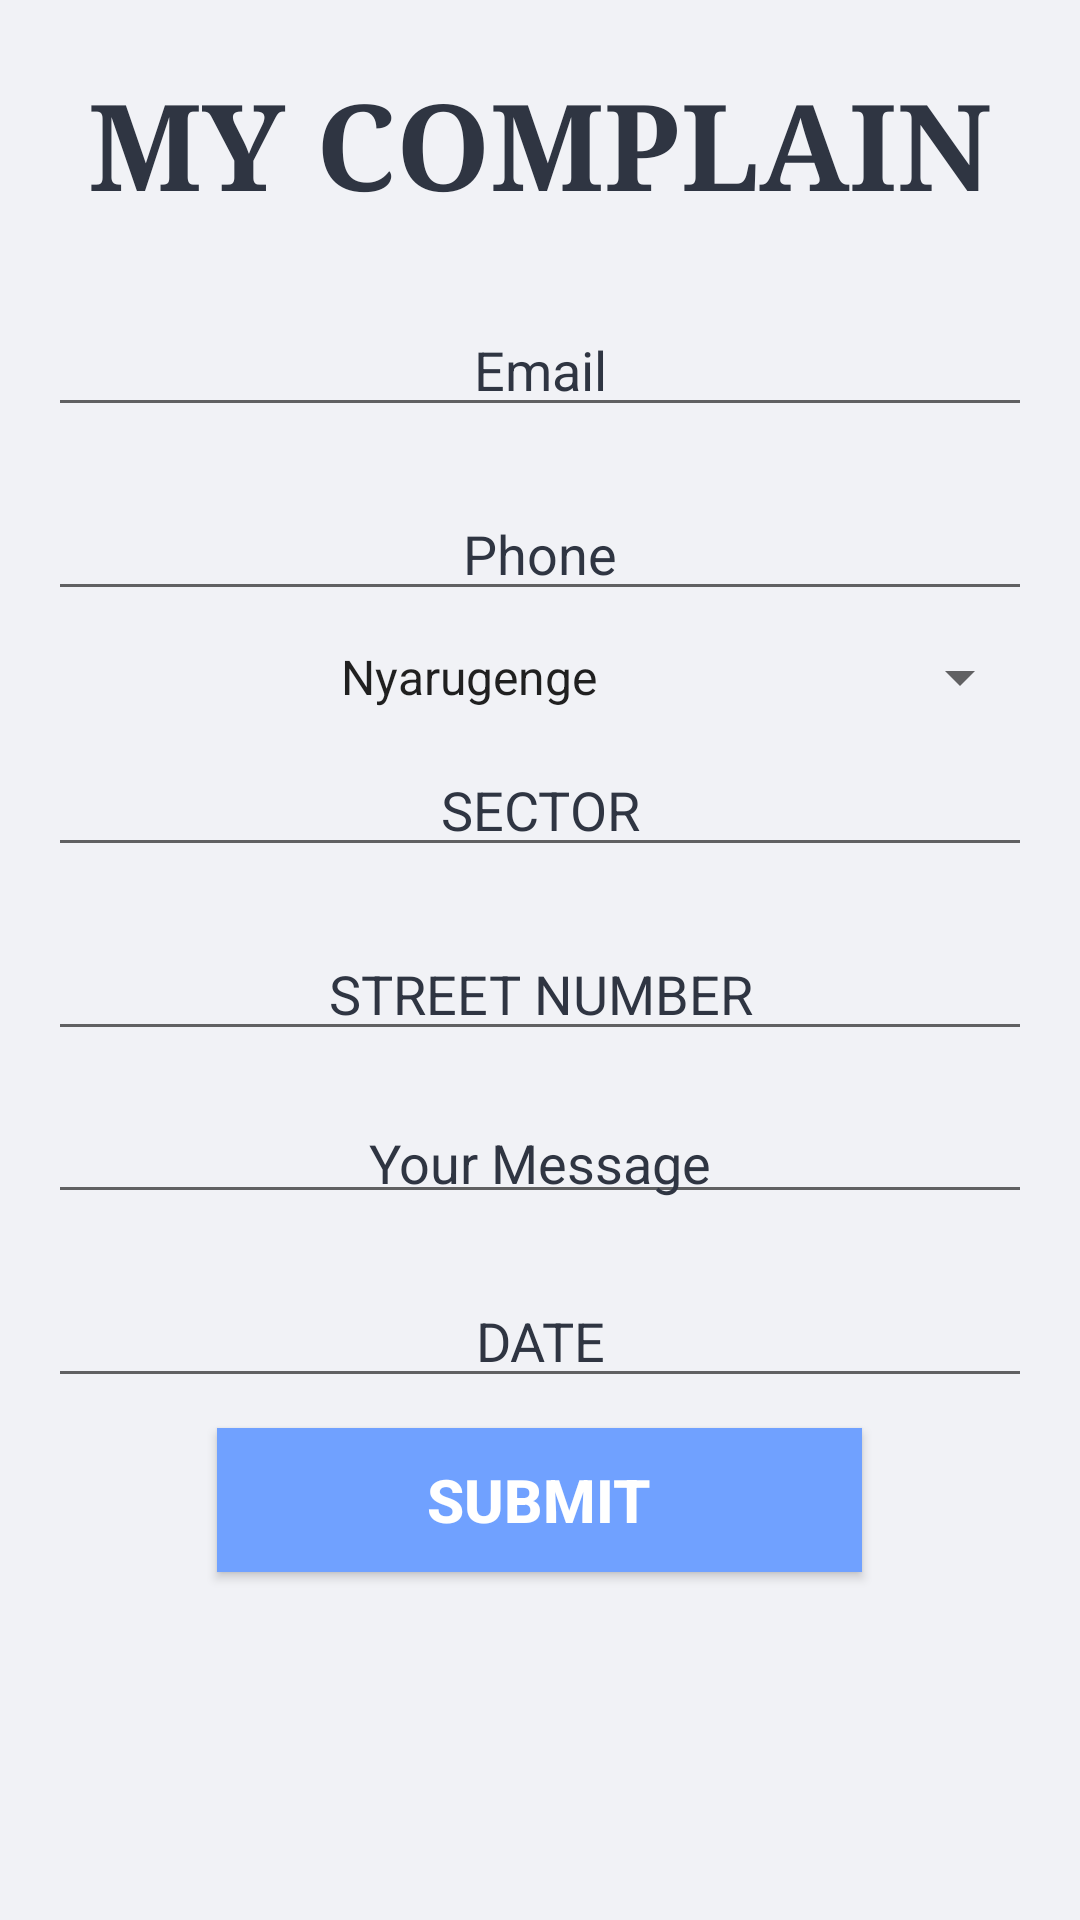

Reconstruct the res/layout file that produces this screen, plus the resources it refers to.
<!-- AndroidManifest.xml: application theme AppTheme -->
<!-- res/layout/activity_complain_register.xml -->
<?xml version="1.0" encoding="utf-8"?>
<LinearLayout xmlns:android="http://schemas.android.com/apk/res/android"
    android:layout_width="match_parent"
    android:layout_height="match_parent"
    android:orientation="vertical"
    android:background="#f1f2f6"
    android:padding="16dp">


    <TextView
        android:id="@+id/contact_form_title"
        android:layout_width="wrap_content"
        android:layout_height="wrap_content"
        android:layout_gravity="center_horizontal"
        android:layout_marginTop="5dp"
        android:layout_marginBottom="16dp"
        android:text="My Complain"
        android:textAllCaps="true"
        android:textColor="#2f3542"
        android:textSize="40sp"
        android:textStyle="bold"
        android:typeface="serif" />

    <EditText
        android:id="@+id/cemail"
        android:layout_width="fill_parent"
        android:layout_height="wrap_content"
        android:layout_marginBottom="10dp"
        android:layout_marginTop="10dp"
        android:hint="Email"
        android:textAlignment="center"
        android:textColor="#2f3542"
        android:textColorHint="#2f3542"
        android:inputType="textEmailAddress" />

    <EditText
        android:id="@+id/cphone"
        android:layout_width="fill_parent"
        android:layout_height="wrap_content"
        android:layout_marginBottom="10dp"
        android:layout_marginTop="10dp"
        android:hint="Phone"
        android:textAlignment="center"
        android:textColor="#2f3542"
        android:textColorHint="#2f3542"
        android:inputType="phone" />

    <Spinner
        android:id="@+id/cworkaddress"
        android:layout_width="fill_parent"
        android:layout_height="wrap_content"
        android:textColor="#2f3542"
        android:textAlignment="center"
        android:textColorHint="#2f3542"
        android:entries="@array/work_arrays"
        android:hint="@string/Work_prompt"
        android:prompt="@string/Work_prompt"/>

    <EditText
        android:id="@+id/binsector"
        android:layout_width="fill_parent"
        android:layout_height="wrap_content"
        android:layout_marginBottom="10dp"
        android:layout_marginTop="10dp"
        android:hint="SECTOR"
        android:textAlignment="center"
        android:inputType="text"
        android:textColor="#2f3542"
        android:textColorHint="#2f3542"
        />
    <EditText
        android:id="@+id/binstreetnumber"
        android:layout_width="fill_parent"
        android:layout_height="wrap_content"
        android:layout_marginBottom="10dp"
        android:layout_marginTop="10dp"
        android:textAlignment="center"
        android:hint="STREET NUMBER"
        android:inputType="text"
        android:textColor="#2f3542"
        android:textColorHint="#2f3542"
        />

    <EditText
        android:id="@+id/cmessage"
        android:layout_width="fill_parent"
        android:layout_height="wrap_content"
        android:layout_marginBottom="10dp"
        android:layout_marginTop="10dp"
        android:hint="Your Message"
        android:textAlignment="center"
        android:fitsSystemWindows="true"
        android:breakStrategy="balanced"
        android:textColor="#2f3542"
        android:textColorHint="#2f3542"
        android:inputType="textMultiLine"
        android:singleLine="false"
        android:padding="5dp" />
    <EditText
        android:id="@+id/bindate"
        android:layout_width="fill_parent"
        android:layout_height="wrap_content"
        android:layout_marginBottom="10dp"
        android:layout_marginTop="10dp"
        android:textAlignment="center"
        android:hint="DATE"
        android:inputType="date"
        android:textColor="#2f3542"
        android:textColorHint="#2f3542"
        />

    <Button
        android:id="@+id/csubmit"
        android:layout_width="wrap_content"
        android:layout_height="wrap_content"
        android:layout_gravity="center_horizontal"
        android:background="#70a1ff"
        android:elevation="4dp"
        android:paddingLeft="70dp"
        android:paddingRight="70dp"
        android:text="Submit"
        android:textColor="#fff"
        android:textSize="20sp"
        android:textStyle="bold" />
</LinearLayout>
<!-- resources referenced by this layout -->
<resources>
  <string-array name="work_arrays">
          <item>Nyarugenge</item>
          <item>Kicukiro</item>
          <item>Gasabo</item>
      </string-array>
  <string name="Work_prompt">Choose Work District Location</string>
  <style name="AppTheme" parent="Theme.AppCompat.Light.DarkActionBar">
          
          <item name="colorPrimary">@color/colorPrimary</item>
          <item name="colorPrimaryDark">@color/colorPrimaryDark</item>
          <item name="colorAccent">@color/colorAccent</item>
      </style>
  <color name="colorPrimary">#2980b9</color>
  <color name="colorPrimaryDark">#3498db</color>
  <color name="colorAccent">#03DAC5</color>
</resources>
